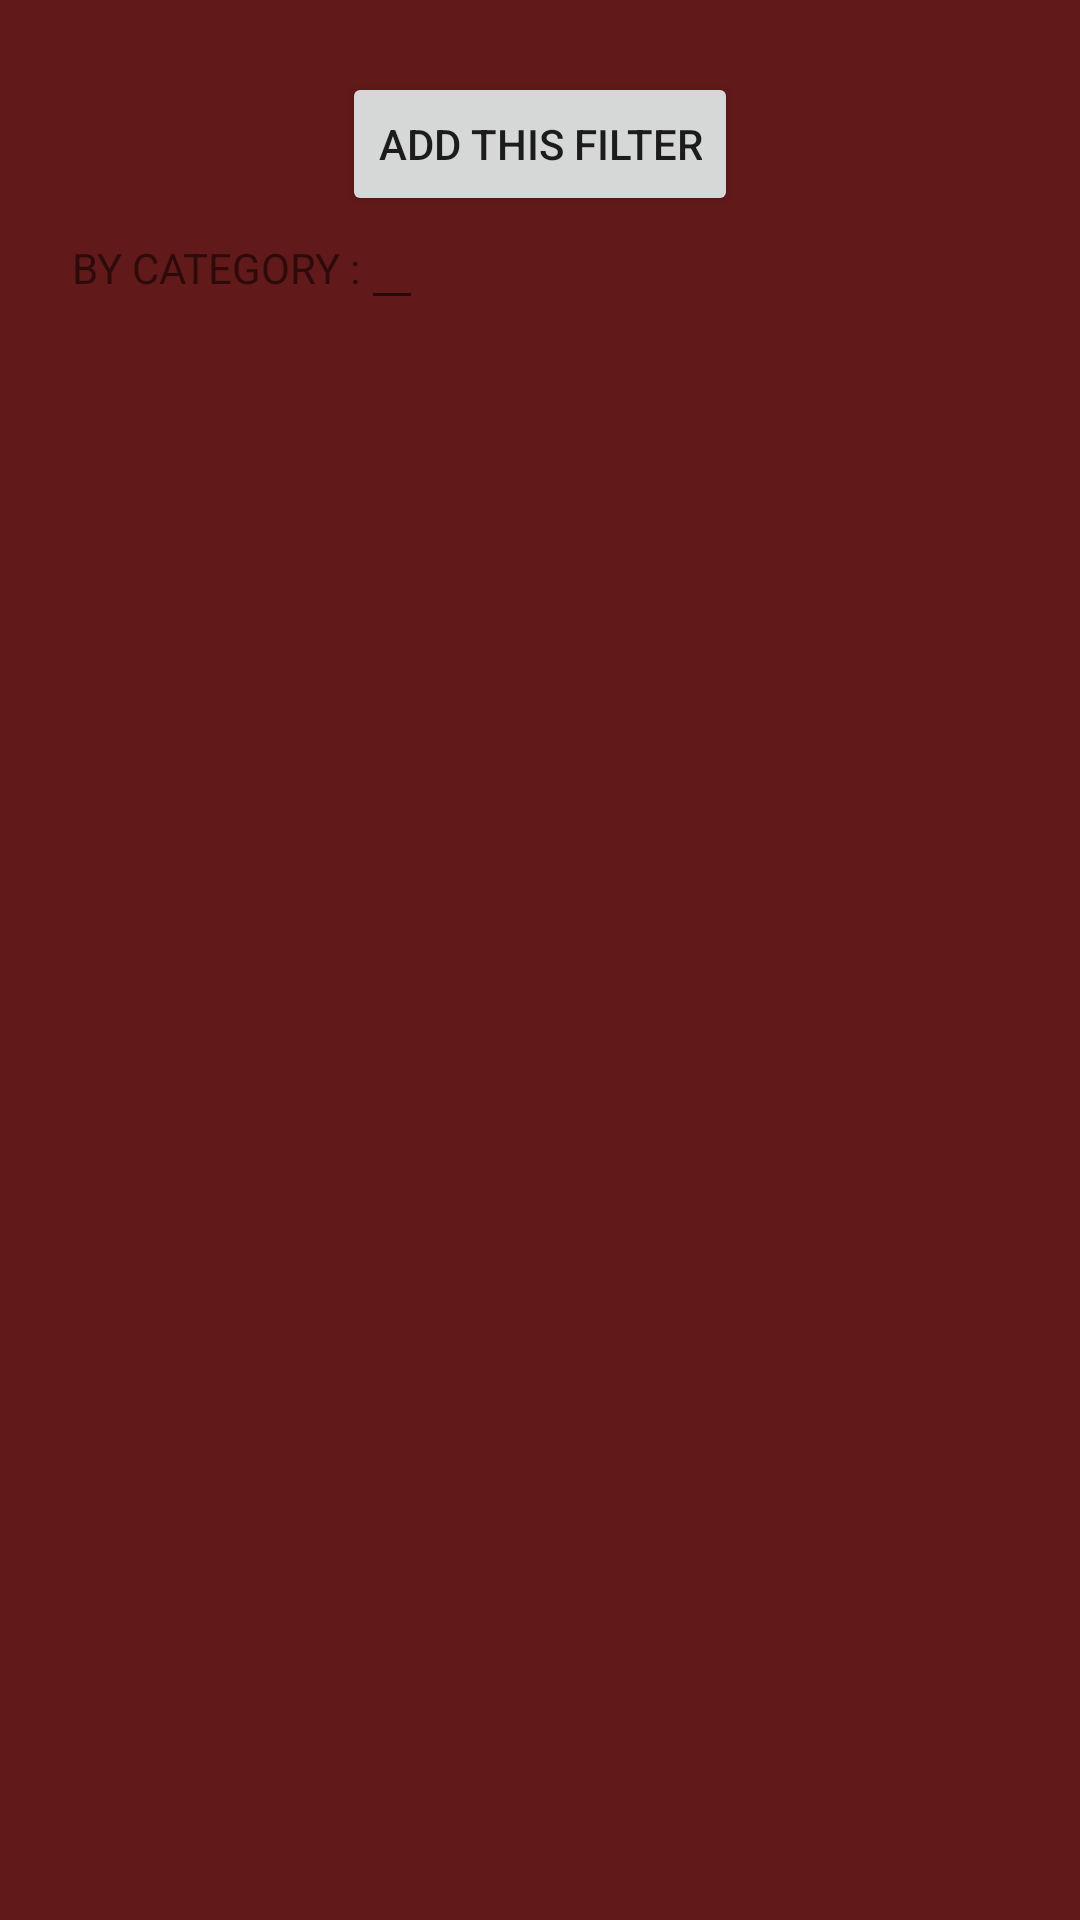

Produce the Android XML layout that renders to this screen, including the resource entries it uses.
<!-- AndroidManifest.xml: application theme AppTheme -->
<!-- res/layout/activity_add_filter.xml -->
<RelativeLayout xmlns:android="http://schemas.android.com/apk/res/android"
    xmlns:tools="http://schemas.android.com/tools" android:layout_width="match_parent"
    android:layout_height="match_parent" android:paddingLeft="@dimen/activity_horizontal_margin"
    android:paddingRight="@dimen/activity_horizontal_margin"
    android:paddingTop="@dimen/activity_vertical_margin"
    android:paddingBottom="@dimen/activity_vertical_margin"
    tools:context="com.example.raingeval.booksmanager.AddFilterActivity">

    <LinearLayout
        android:layout_width="match_parent"
        android:layout_height="match_parent"
        android:orientation="vertical">

        <LinearLayout
            android:layout_width="wrap_content"
            android:layout_height="wrap_content"
            android:orientation="horizontal">
            <TextView
                android:layout_width="wrap_content"
                android:layout_height="wrap_content"
                android:text="@string/author_filter">
            </TextView>
            <EditText
                android:id="@+id/edit_author_filter"
                android:layout_height="wrap_content"
                android:layout_width="wrap_content"/>
        </LinearLayout>
        <LinearLayout
            android:layout_width="wrap_content"
            android:layout_height="wrap_content"
            android:orientation="horizontal">

            <TextView
                android:layout_width="wrap_content"
                android:layout_height="wrap_content"
                android:text="@string/category_filter">
            </TextView>
            <EditText
                android:id="@+id/edit_category_filter"
                android:layout_height="wrap_content"
                android:layout_width="wrap_content"/>

        </LinearLayout>

    </LinearLayout>

    <RelativeLayout
        android:layout_width="match_parent"
        android:layout_height="wrap_content">

        <Button
            android:layout_width="wrap_content"
            android:layout_height="wrap_content"
            android:layout_centerInParent="true"
            android:text="@string/button_add_filter"
            android:onClick="addFilter"/>

    </RelativeLayout>

</RelativeLayout>
<!-- resources referenced by this layout -->
<resources>
  <dimen name="activity_horizontal_margin">24dp</dimen>
  <dimen name="activity_vertical_margin">24dp</dimen>
  <string name="author_filter">BY AUTHOR : </string>
  <string name="button_add_filter">Add this filter</string>
  <string name="category_filter">BY CATEGORY : </string>
  <style name="AppTheme" parent="Theme.AppCompat.Light.DarkActionBar">
          
          <item name="android:background">#611919</item> 
      </style>
</resources>
